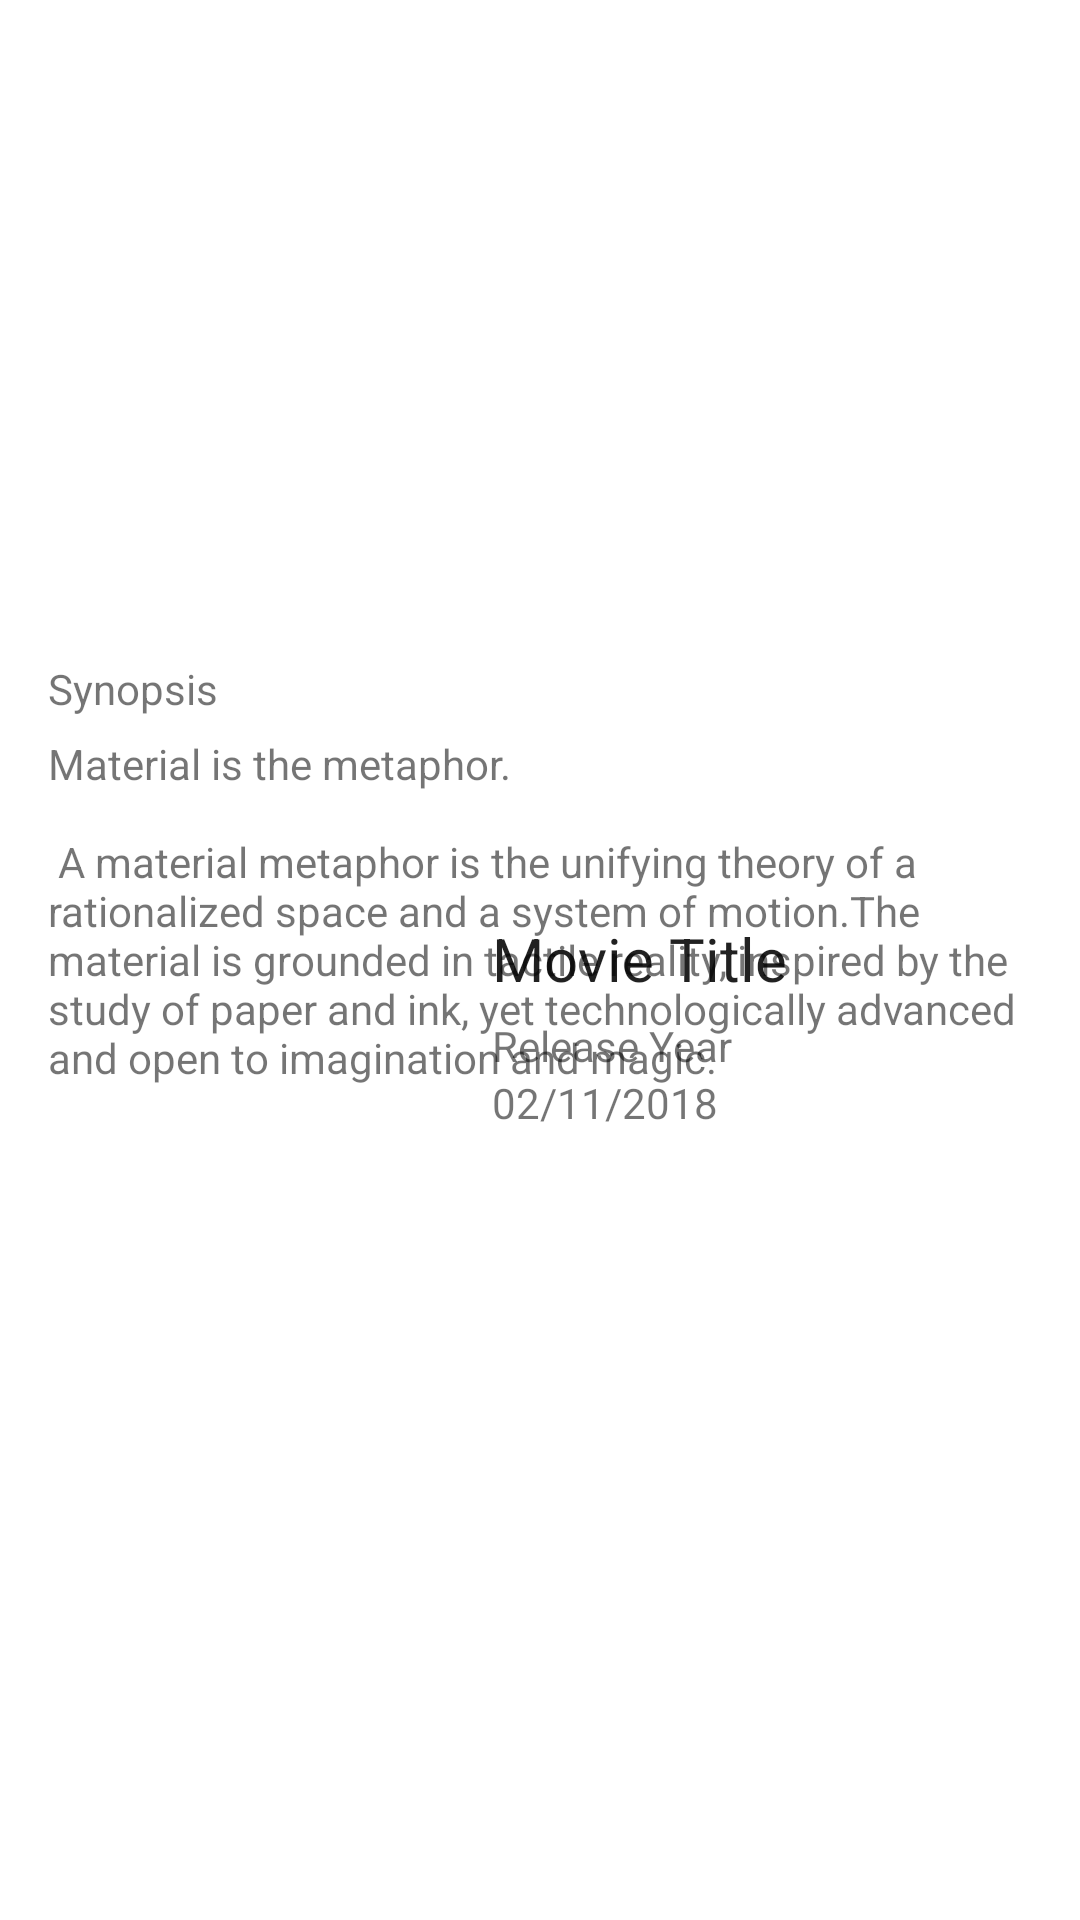

Reconstruct the res/layout file that produces this screen, plus the resources it refers to.
<!-- AndroidManifest.xml: application theme Theme.JPSubmission1 -->
<!-- res/layout/fragment_tv_shows_details.xml -->
<?xml version="1.0" encoding="utf-8"?>
<androidx.core.widget.NestedScrollView
    xmlns:android="http://schemas.android.com/apk/res/android"
    xmlns:app="http://schemas.android.com/apk/res-auto"
    xmlns:tools="http://schemas.android.com/tools"
    android:id="@+id/tvShow_detail_fragment"
    android:layout_width="match_parent"
    android:layout_height="match_parent"
    android:visibility="visible"
    tools:context=".view.ui.tvshows.TvShowsDetailsFragment">

    <androidx.constraintlayout.widget.ConstraintLayout
        android:layout_width="match_parent"
        android:layout_height="match_parent">

        <ImageView
            android:id="@+id/img_tv_shows_backdrop"
            android:layout_width="match_parent"
            android:layout_height="290dp"
            android:fitsSystemWindows="true"
            android:scaleType="centerCrop"
            app:layout_collapseMode="parallax"
            app:layout_constraintTop_toTopOf="parent"
            tools:src="@drawable/poster_arrow"
            android:contentDescription="@string/backdrop_desc"/>

        <ImageView
            android:id="@+id/img_tv_shows_poster"
            android:layout_width="130dp"
            android:layout_height="wrap_content"
            app:layout_constraintTop_toTopOf="parent"
            app:layout_constraintStart_toStartOf="parent"
            android:layout_marginStart="18dp"
            android:layout_marginTop="200dp"
            android:scaleType="fitStart"
            android:adjustViewBounds="true"
            tools:src="@drawable/poster_arrow"
            android:contentDescription="@string/poster_desc"/>

        <TextView
            android:id="@+id/tv_tvShows_title"
            android:layout_width="0dp"
            android:layout_height="wrap_content"
            android:text="@string/movieTitle"
            android:textColor="#de000000"
            android:textSize="20sp"
            app:layout_constraintTop_toBottomOf="@id/img_tv_shows_backdrop"
            app:layout_constraintStart_toEndOf="@id/img_tv_shows_poster"
            app:layout_constraintEnd_toEndOf="parent"
            android:layout_marginTop="16dp"
            android:layout_marginStart="16dp"
            android:layout_marginEnd="16dp">
        </TextView>

        <TextView
            android:id="@+id/lbl_release_year"
            android:layout_width="0dp"
            android:layout_height="wrap_content"
            android:text="@string/lbl_releaseYear"
            android:textSize="14sp"
            app:layout_constraintTop_toBottomOf="@id/tv_tvShows_title"
            app:layout_constraintStart_toEndOf="@id/img_tv_shows_poster"
            app:layout_constraintEnd_toEndOf="parent"
            android:layout_marginTop="6dp"
            android:layout_marginStart="16dp"
            android:layout_marginEnd="16dp">
        </TextView>

        <TextView
            android:id="@+id/tv_tvShows_release_year"
            android:layout_width="0dp"
            android:layout_height="wrap_content"
            android:text="@string/release_date"
            android:textSize="14sp"
            app:layout_constraintTop_toBottomOf="@id/lbl_release_year"
            app:layout_constraintStart_toEndOf="@id/img_tv_shows_poster"
            app:layout_constraintEnd_toEndOf="parent"
            android:layout_marginTop="0dp"
            android:layout_marginStart="16dp"
            android:layout_marginEnd="16dp">
        </TextView>

        <TextView
            android:id="@+id/lbl_synopsis"
            android:layout_width="match_parent"
            android:layout_height="wrap_content"
            app:layout_constraintTop_toBottomOf="@id/img_tv_shows_poster"
            app:layout_constraintStart_toStartOf="parent"
            android:layout_marginTop="20dp"
            android:layout_marginStart="16dp"
            android:text="@string/lbl_Synopsis">
        </TextView>

        <TextView
            android:id="@+id/tv_tvShow_synopsis"
            android:layout_width="0dp"
            android:layout_height="wrap_content"
            app:layout_constraintTop_toBottomOf="@id/lbl_synopsis"
            app:layout_constraintStart_toStartOf="parent"
            app:layout_constraintEnd_toEndOf="parent"
            app:layout_constraintBottom_toBottomOf="parent"
            android:layout_marginTop="6dp"
            android:layout_marginStart="16dp"
            android:layout_marginEnd="16dp"
            android:layout_marginBottom="16dp"
            android:textSize="14sp"
            android:text="@string/large_text" />

    </androidx.constraintlayout.widget.ConstraintLayout>
</androidx.core.widget.NestedScrollView>
<!-- resources referenced by this layout -->
<resources>
  <string name="backdrop_desc">Backdrop Image</string>
  <string name="large_text">
          "Material is the metaphor.\n\n"
          "A material metaphor is the unifying theory of a rationalized space and a system of motion."
          "The material is grounded in tactile reality, inspired by the study of paper and ink, yet "
          "technologically advanced and open to imagination and magic.\n"
          \n\n"
      </string>
  <string name="lbl_Synopsis">Synopsis</string>
  <string name="lbl_releaseYear">Release Year</string>
  <string name="movieTitle">Movie Title</string>
  <string name="poster_desc">Poster Image</string>
  <string name="release_date">02/11/2018</string>
  <style name="Theme.JPSubmission1" parent="Theme.MaterialComponents.DayNight.DarkActionBar">
          
          <item name="colorPrimary">@color/purple_500</item>
          <item name="colorPrimaryVariant">@color/purple_700</item>
          <item name="colorOnPrimary">@color/white</item>
          
          <item name="colorSecondary">@color/teal_200</item>
          <item name="colorSecondaryVariant">@color/teal_700</item>
          <item name="colorOnSecondary">@color/black</item>
          
          <item name="android:statusBarColor" tools:targetApi="l">?attr/colorPrimaryVariant</item>
          
      </style>
  <!-- not gathered from this repository: default colours our renderer supplied (Android Studio template values) -->
  <color name="purple_500">#FF6200EE</color>
  <color name="purple_700">#FF3700B3</color>
  <color name="teal_200">#FF03DAC5</color>
  <color name="teal_700">#FF018786</color>
  <color name="black">#FF000000</color>
  <color name="white">#FFFFFFFF</color>
</resources>
